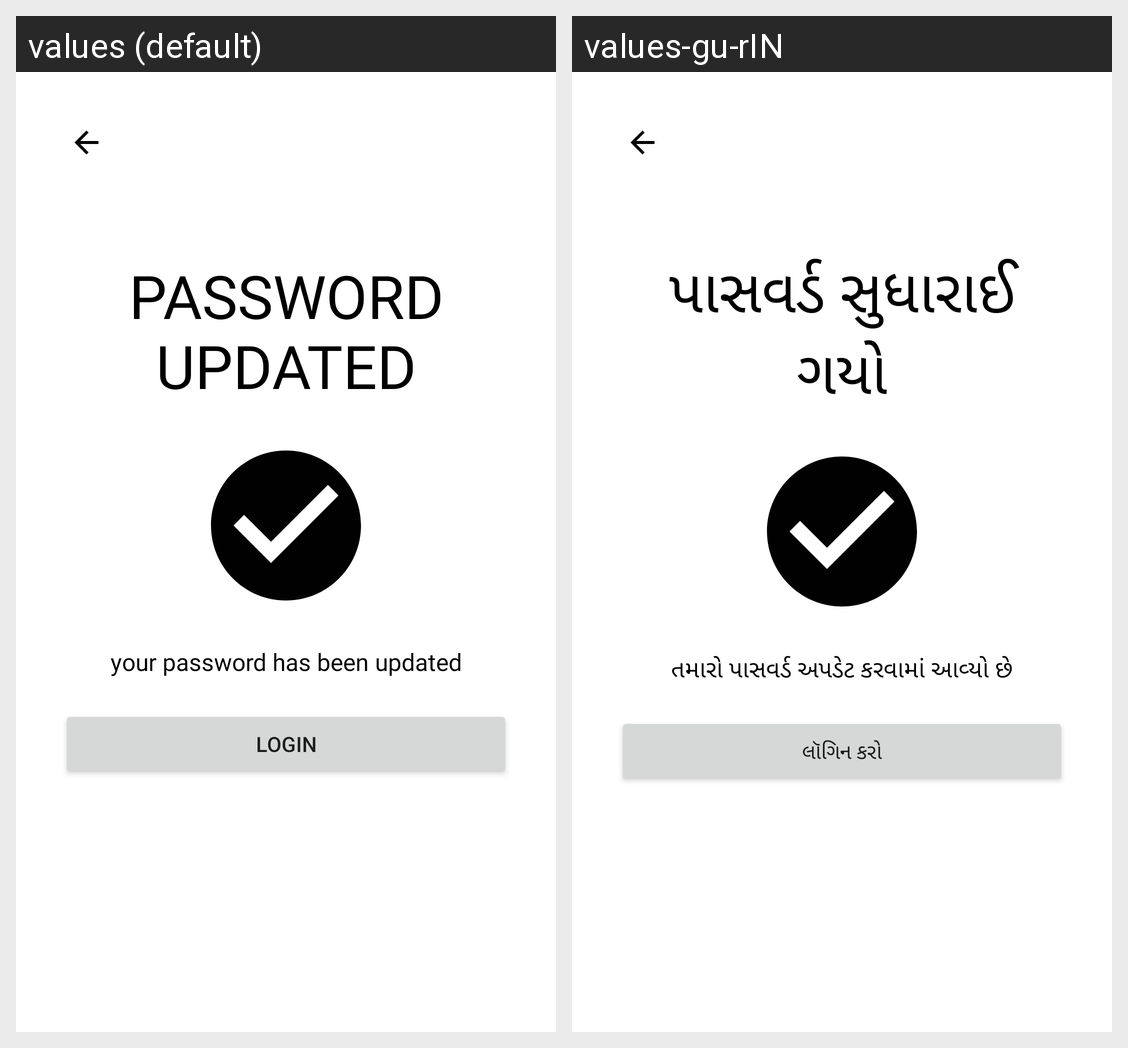

The Android screen above is rendered under two locales of the same app. Produce the string resources it draws, with the default and per-locale values.
Android screen res/layout/activity_forget_success_message.xml rendered under 2 locales, left to right: values (default), values-gu-rIN. Device: Nexus 5 (rendered at 1080×1920; each locale shown at half size, 540×960, under a caption strip naming it); theme AppTheme.
Strings drawn on this screen, with the default value and each locale's value (text and hints the layout hard-codes, and strings that could not be matched under every locale, appear in the picture but are not listed):

pass_updated
  values: PASSWORD UPDATED
  values-gu-rIN: પાસવર્ડ સુધારાઈ ગયો

your_pass_updated
  values: your password has been updated
  values-gu-rIN: તમારો પાસવર્ડ અપડેટ કરવામાં આવ્યો છે

login
  values: Login
  values-gu-rIN: લૉગિન કરો
